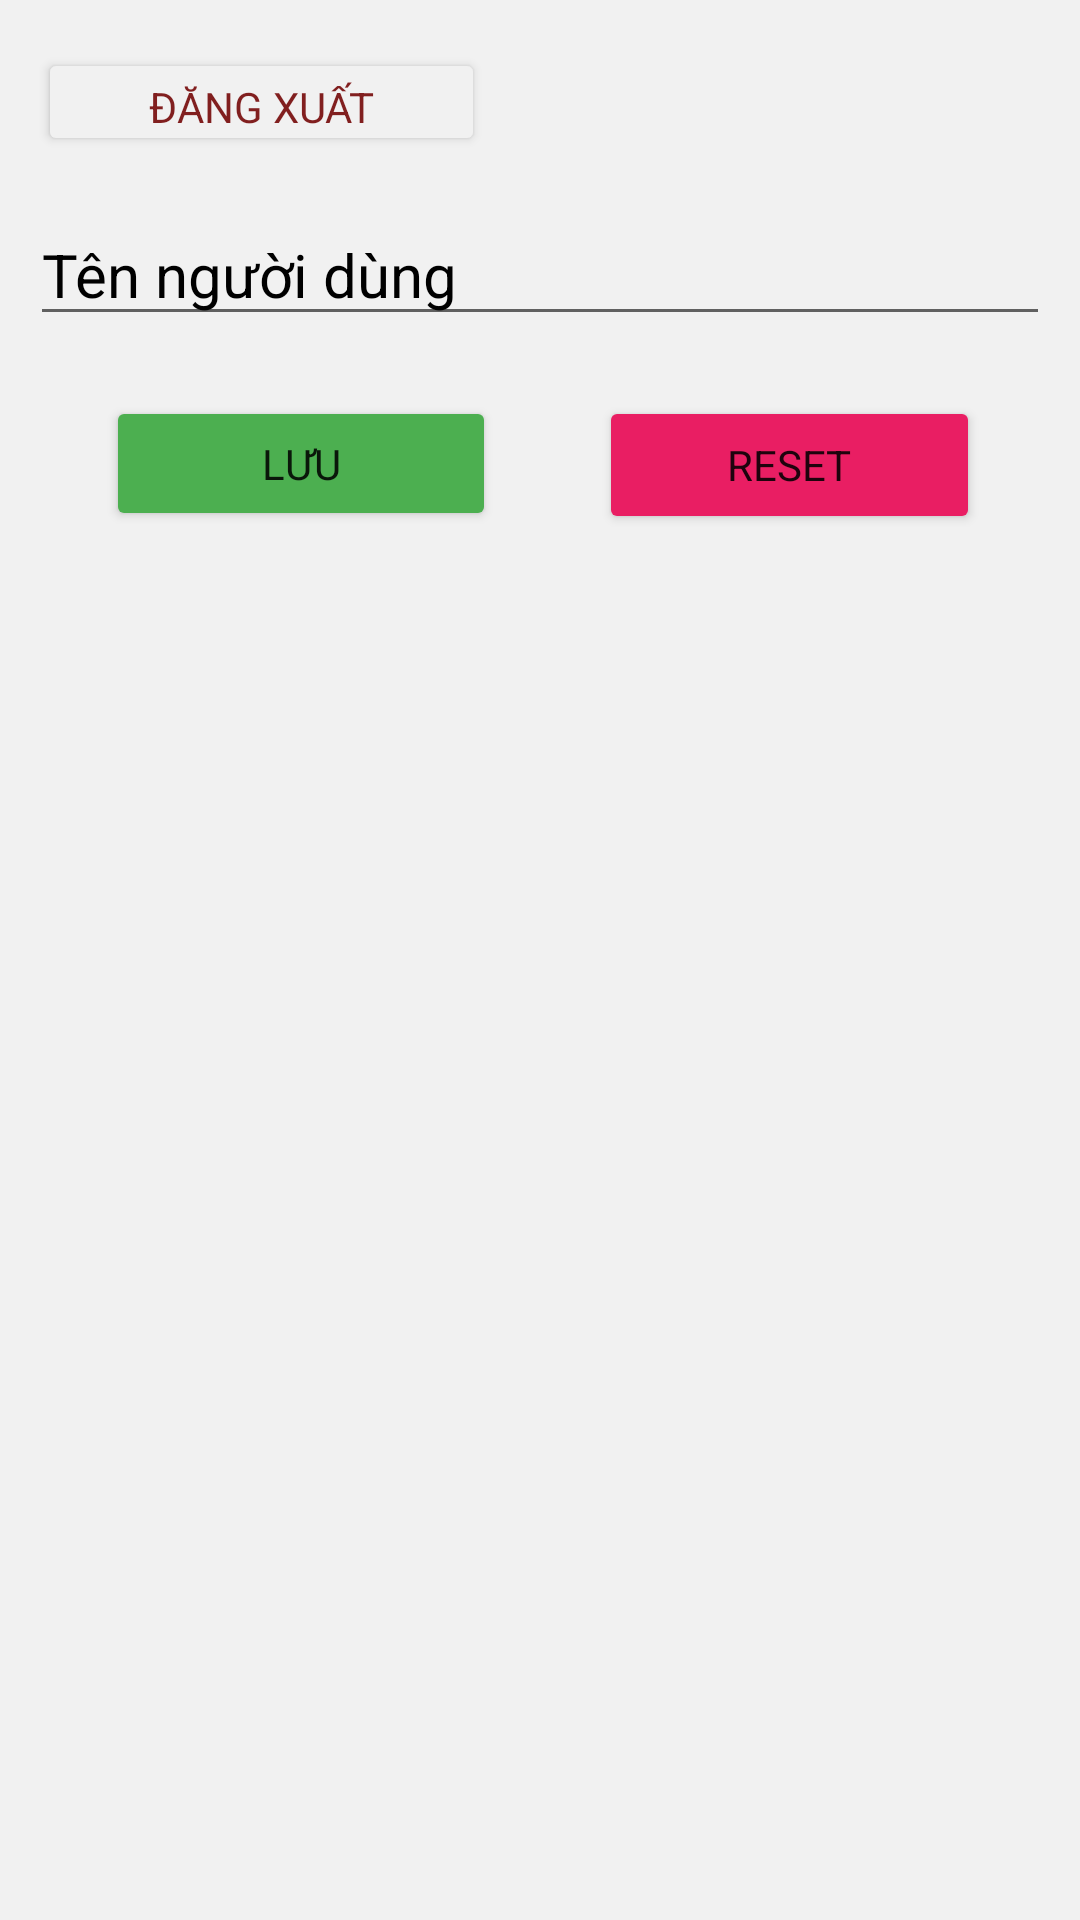

This screen was rendered from an Android layout file. Write that file and the resources it references.
<!-- AndroidManifest.xml: application theme Theme.DoanKimDinhCRUDMockApiLoginBaiThucHanh -->
<!-- res/layout/activity_main.xml -->
<?xml version="1.0" encoding="utf-8"?>
<androidx.constraintlayout.widget.ConstraintLayout xmlns:android="http://schemas.android.com/apk/res/android"
    xmlns:app="http://schemas.android.com/apk/res-auto"
    xmlns:tools="http://schemas.android.com/tools"
    android:layout_width="match_parent"
    android:layout_height="match_parent"
    android:background="#f1f1f1"
    tools:context=".MainActivity">

    <Button
        android:id="@+id/btnLogout"
        android:layout_width="149dp"
        android:layout_height="36dp"
        android:layout_marginTop="16dp"
        android:layout_marginEnd="10dp"
        android:layout_marginRight="10dp"
        android:fontFamily="sans-serif"
        android:onClick="logout"
        android:text="ĐĂNG XUẤT"
        android:textColor="#811F1F"
        app:backgroundTint="#f1f1f1"
        app:layout_constraintEnd_toEndOf="parent"
        app:layout_constraintHorizontal_bias="0.063"
        app:layout_constraintStart_toStartOf="parent"
        app:layout_constraintTop_toTopOf="parent" />

    <EditText
        android:id="@+id/mName"
        android:layout_width="0dp"
        android:layout_height="wrap_content"
        android:layout_marginStart="10dp"
        android:layout_marginLeft="10dp"
        android:layout_marginTop="68dp"
        android:layout_marginEnd="10dp"
        android:layout_marginRight="10dp"
        android:ems="10"
        android:fontFamily="sans-serif"
        android:hint="Tên người dùng"
        android:inputType="textPersonName"
        android:textColor="@color/black"
        android:textColorHint="#000000"
        android:textColorLink="#8C71BC"
        android:textSize="20sp"
        app:layout_constraintEnd_toEndOf="parent"
        app:layout_constraintHorizontal_bias="1.0"
        app:layout_constraintStart_toStartOf="parent"
        app:layout_constraintTop_toTopOf="parent" />

    <Button
        android:id="@+id/btnSave"
        android:layout_width="130dp"
        android:layout_height="45dp"
        android:layout_marginTop="20dp"
        android:fontFamily="sans-serif"
        android:text="LƯU"
        app:backgroundTint="#4CAF50"
        app:layout_constraintEnd_toEndOf="parent"
        app:layout_constraintHorizontal_bias="0.153"
        app:layout_constraintStart_toStartOf="parent"
        app:layout_constraintTop_toBottomOf="@+id/mName" />

    <Button
        android:id="@+id/btnReset"
        android:layout_width="127dp"
        android:layout_height="46dp"
        android:layout_marginTop="20dp"
        android:fontFamily="sans-serif"
        android:text="Reset"
        app:backgroundTint="#E91E63"
        app:layout_constraintEnd_toEndOf="parent"
        app:layout_constraintHorizontal_bias="0.505"
        app:layout_constraintStart_toEndOf="@+id/btnSave"
        app:layout_constraintTop_toBottomOf="@+id/mName" />

    <androidx.recyclerview.widget.RecyclerView
        android:id="@+id/rcvName"
        android:layout_width="410dp"
        android:layout_height="0dp"
        android:layout_marginTop="32dp"
        app:layout_constraintBottom_toBottomOf="parent"
        app:layout_constraintEnd_toEndOf="parent"
        app:layout_constraintHorizontal_bias="1.0"
        app:layout_constraintStart_toStartOf="parent"
        app:layout_constraintTop_toBottomOf="@+id/btnSave" />

</androidx.constraintlayout.widget.ConstraintLayout>
<!-- resources referenced by this layout -->
<resources>
  <style name="Theme.DoanKimDinhCRUDMockApiLoginBaiThucHanh" parent="Theme.MaterialComponents.DayNight.DarkActionBar">
          
          <item name="colorPrimary">@color/purple_500</item>
          <item name="colorPrimaryVariant">@color/purple_700</item>
          <item name="colorOnPrimary">@color/white</item>
          
          <item name="colorSecondary">@color/teal_200</item>
          <item name="colorSecondaryVariant">@color/teal_700</item>
          <item name="colorOnSecondary">@color/black</item>
          
          <item name="android:statusBarColor" tools:targetApi="l">?attr/colorPrimaryVariant</item>
          
      </style>
  <!-- not gathered from this repository: default colours our renderer supplied (Android Studio template values) -->
  <color name="purple_500">#FF6200EE</color>
  <color name="purple_700">#FF3700B3</color>
  <color name="teal_200">#FF03DAC5</color>
  <color name="teal_700">#FF018786</color>
  <color name="black">#FF000000</color>
  <color name="white">#FFFFFFFF</color>
</resources>
